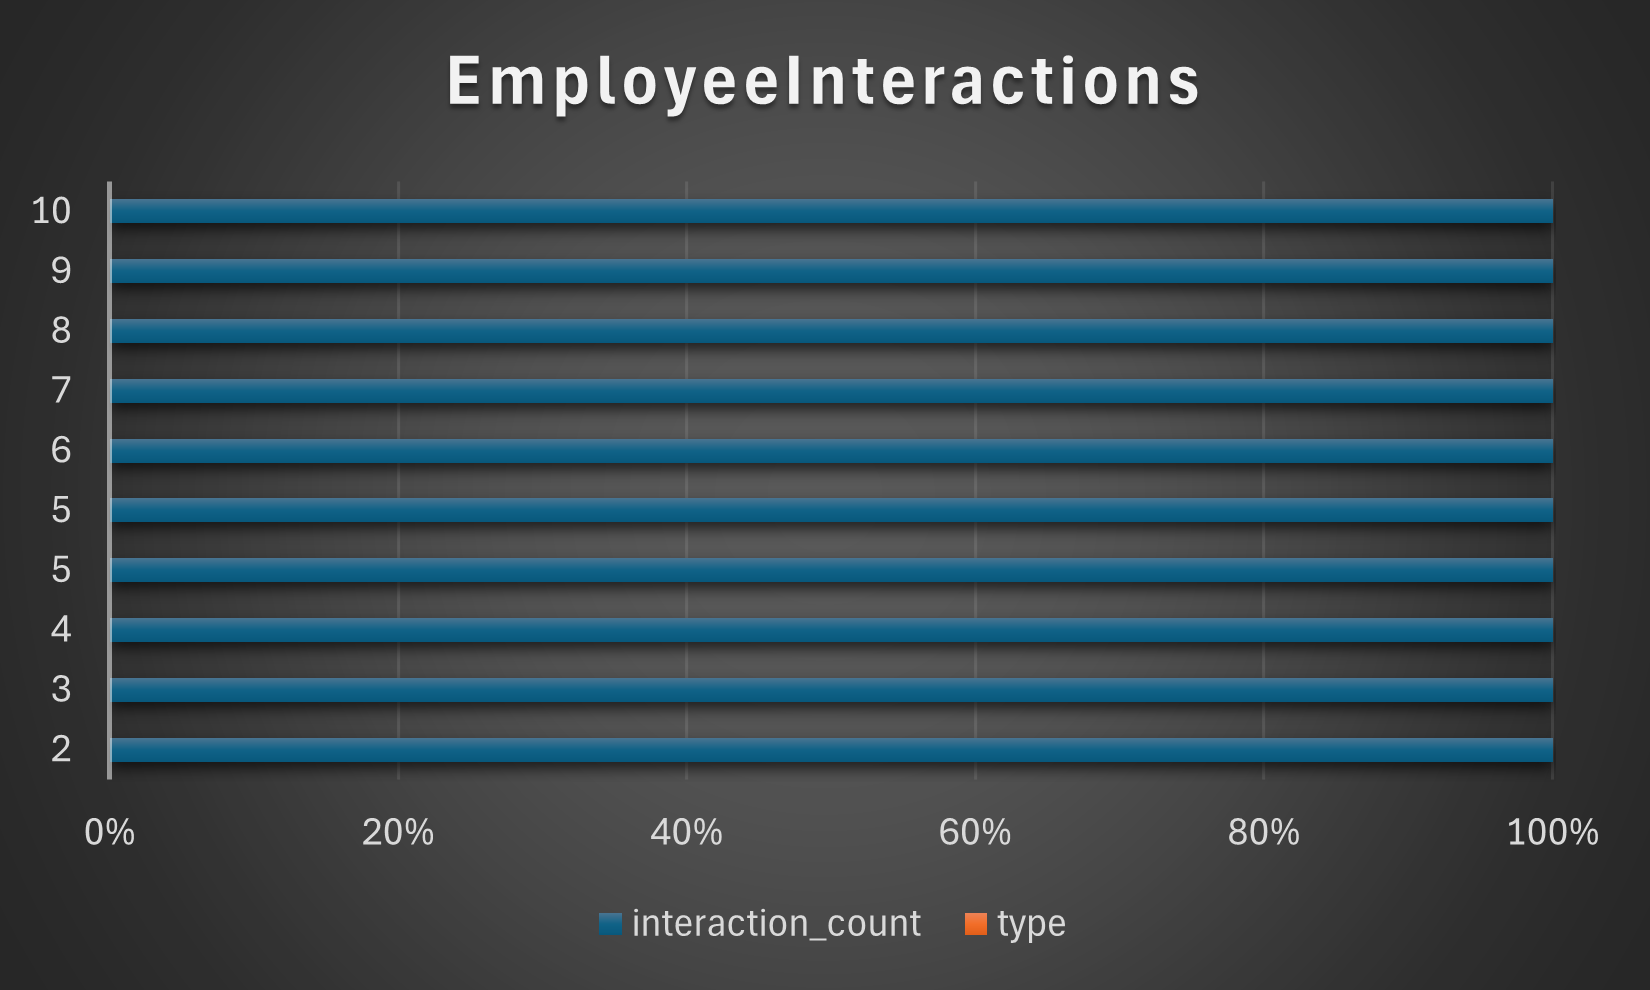

Data behind this chart, as committed beside it:
employee_id, first_name, last_name, interaction_count, type
2, Bob, Johnson, 1, Venta
3, Carol, Williams, 1, Soporte
4, David, Brown, 1, Consulta
5, Eve, Jones, 1, Consulta
5, Eve, Jones, 1, Venta
6, Frank, Miller, 1, Soporte
7, Grace, Davis, 1, Consulta
8, Henry, Garcia, 1, Venta
9, Isaac, Wilson, 1, Soporte
10, Jack, Martinez, 1, Consulta
